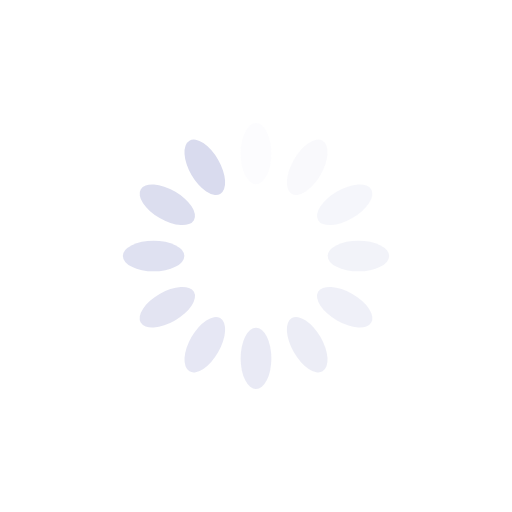
t = 0.00 s
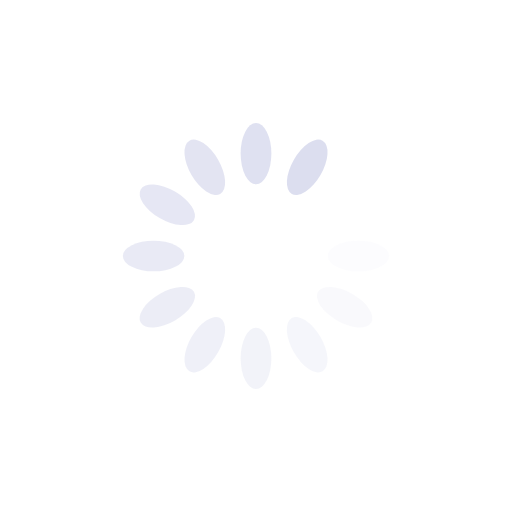
t = 0.21 s
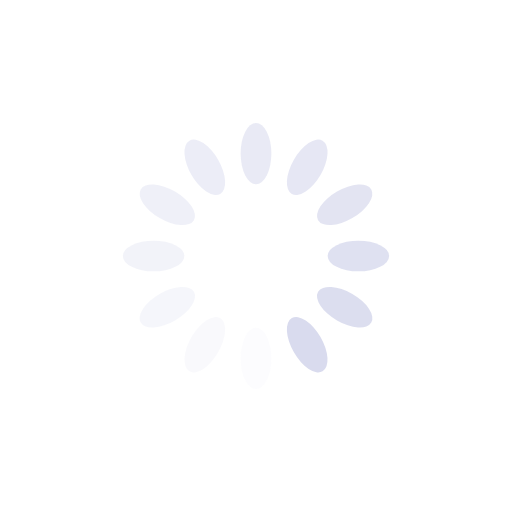
t = 0.42 s
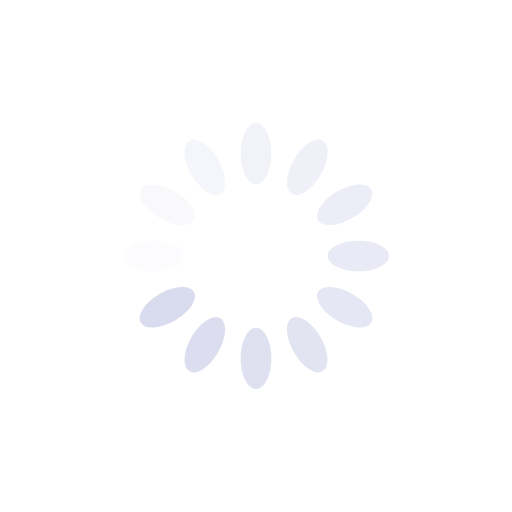
t = 0.63 s

The animated SVG that drew these frames (rendered in a browser with its animation timeline set to each time). Animation: 12 SMIL elements (animate=12); one cycle of 0.83 s, repeats indefinitely.

<?xml version="1.0" encoding="utf-8"?>
<svg xmlns="http://www.w3.org/2000/svg" xmlns:xlink="http://www.w3.org/1999/xlink" style="margin: auto; background: rgba(255, 255, 255, 0); display: block; shape-rendering: auto;" width="40px" height="40px" viewBox="0 0 100 100" preserveAspectRatio="xMidYMid">
<g transform="rotate(0 50 50)">
  <rect x="47" y="24" rx="3" ry="6" width="6" height="12" fill="#d9dbee">
    <animate attributeName="opacity" values="1;0" keyTimes="0;1" dur="0.8333333333333334s" begin="-0.763888888888889s" repeatCount="indefinite"></animate>
  </rect>
</g><g transform="rotate(30 50 50)">
  <rect x="47" y="24" rx="3" ry="6" width="6" height="12" fill="#d9dbee">
    <animate attributeName="opacity" values="1;0" keyTimes="0;1" dur="0.8333333333333334s" begin="-0.6944444444444445s" repeatCount="indefinite"></animate>
  </rect>
</g><g transform="rotate(60 50 50)">
  <rect x="47" y="24" rx="3" ry="6" width="6" height="12" fill="#d9dbee">
    <animate attributeName="opacity" values="1;0" keyTimes="0;1" dur="0.8333333333333334s" begin="-0.6250000000000001s" repeatCount="indefinite"></animate>
  </rect>
</g><g transform="rotate(90 50 50)">
  <rect x="47" y="24" rx="3" ry="6" width="6" height="12" fill="#d9dbee">
    <animate attributeName="opacity" values="1;0" keyTimes="0;1" dur="0.8333333333333334s" begin="-0.5555555555555556s" repeatCount="indefinite"></animate>
  </rect>
</g><g transform="rotate(120 50 50)">
  <rect x="47" y="24" rx="3" ry="6" width="6" height="12" fill="#d9dbee">
    <animate attributeName="opacity" values="1;0" keyTimes="0;1" dur="0.8333333333333334s" begin="-0.48611111111111116s" repeatCount="indefinite"></animate>
  </rect>
</g><g transform="rotate(150 50 50)">
  <rect x="47" y="24" rx="3" ry="6" width="6" height="12" fill="#d9dbee">
    <animate attributeName="opacity" values="1;0" keyTimes="0;1" dur="0.8333333333333334s" begin="-0.4166666666666667s" repeatCount="indefinite"></animate>
  </rect>
</g><g transform="rotate(180 50 50)">
  <rect x="47" y="24" rx="3" ry="6" width="6" height="12" fill="#d9dbee">
    <animate attributeName="opacity" values="1;0" keyTimes="0;1" dur="0.8333333333333334s" begin="-0.34722222222222227s" repeatCount="indefinite"></animate>
  </rect>
</g><g transform="rotate(210 50 50)">
  <rect x="47" y="24" rx="3" ry="6" width="6" height="12" fill="#d9dbee">
    <animate attributeName="opacity" values="1;0" keyTimes="0;1" dur="0.8333333333333334s" begin="-0.2777777777777778s" repeatCount="indefinite"></animate>
  </rect>
</g><g transform="rotate(240 50 50)">
  <rect x="47" y="24" rx="3" ry="6" width="6" height="12" fill="#d9dbee">
    <animate attributeName="opacity" values="1;0" keyTimes="0;1" dur="0.8333333333333334s" begin="-0.20833333333333334s" repeatCount="indefinite"></animate>
  </rect>
</g><g transform="rotate(270 50 50)">
  <rect x="47" y="24" rx="3" ry="6" width="6" height="12" fill="#d9dbee">
    <animate attributeName="opacity" values="1;0" keyTimes="0;1" dur="0.8333333333333334s" begin="-0.1388888888888889s" repeatCount="indefinite"></animate>
  </rect>
</g><g transform="rotate(300 50 50)">
  <rect x="47" y="24" rx="3" ry="6" width="6" height="12" fill="#d9dbee">
    <animate attributeName="opacity" values="1;0" keyTimes="0;1" dur="0.8333333333333334s" begin="-0.06944444444444445s" repeatCount="indefinite"></animate>
  </rect>
</g><g transform="rotate(330 50 50)">
  <rect x="47" y="24" rx="3" ry="6" width="6" height="12" fill="#d9dbee">
    <animate attributeName="opacity" values="1;0" keyTimes="0;1" dur="0.8333333333333334s" begin="0s" repeatCount="indefinite"></animate>
  </rect>
</g>
<!-- [ldio] generated by https://loading.io/ --></svg>